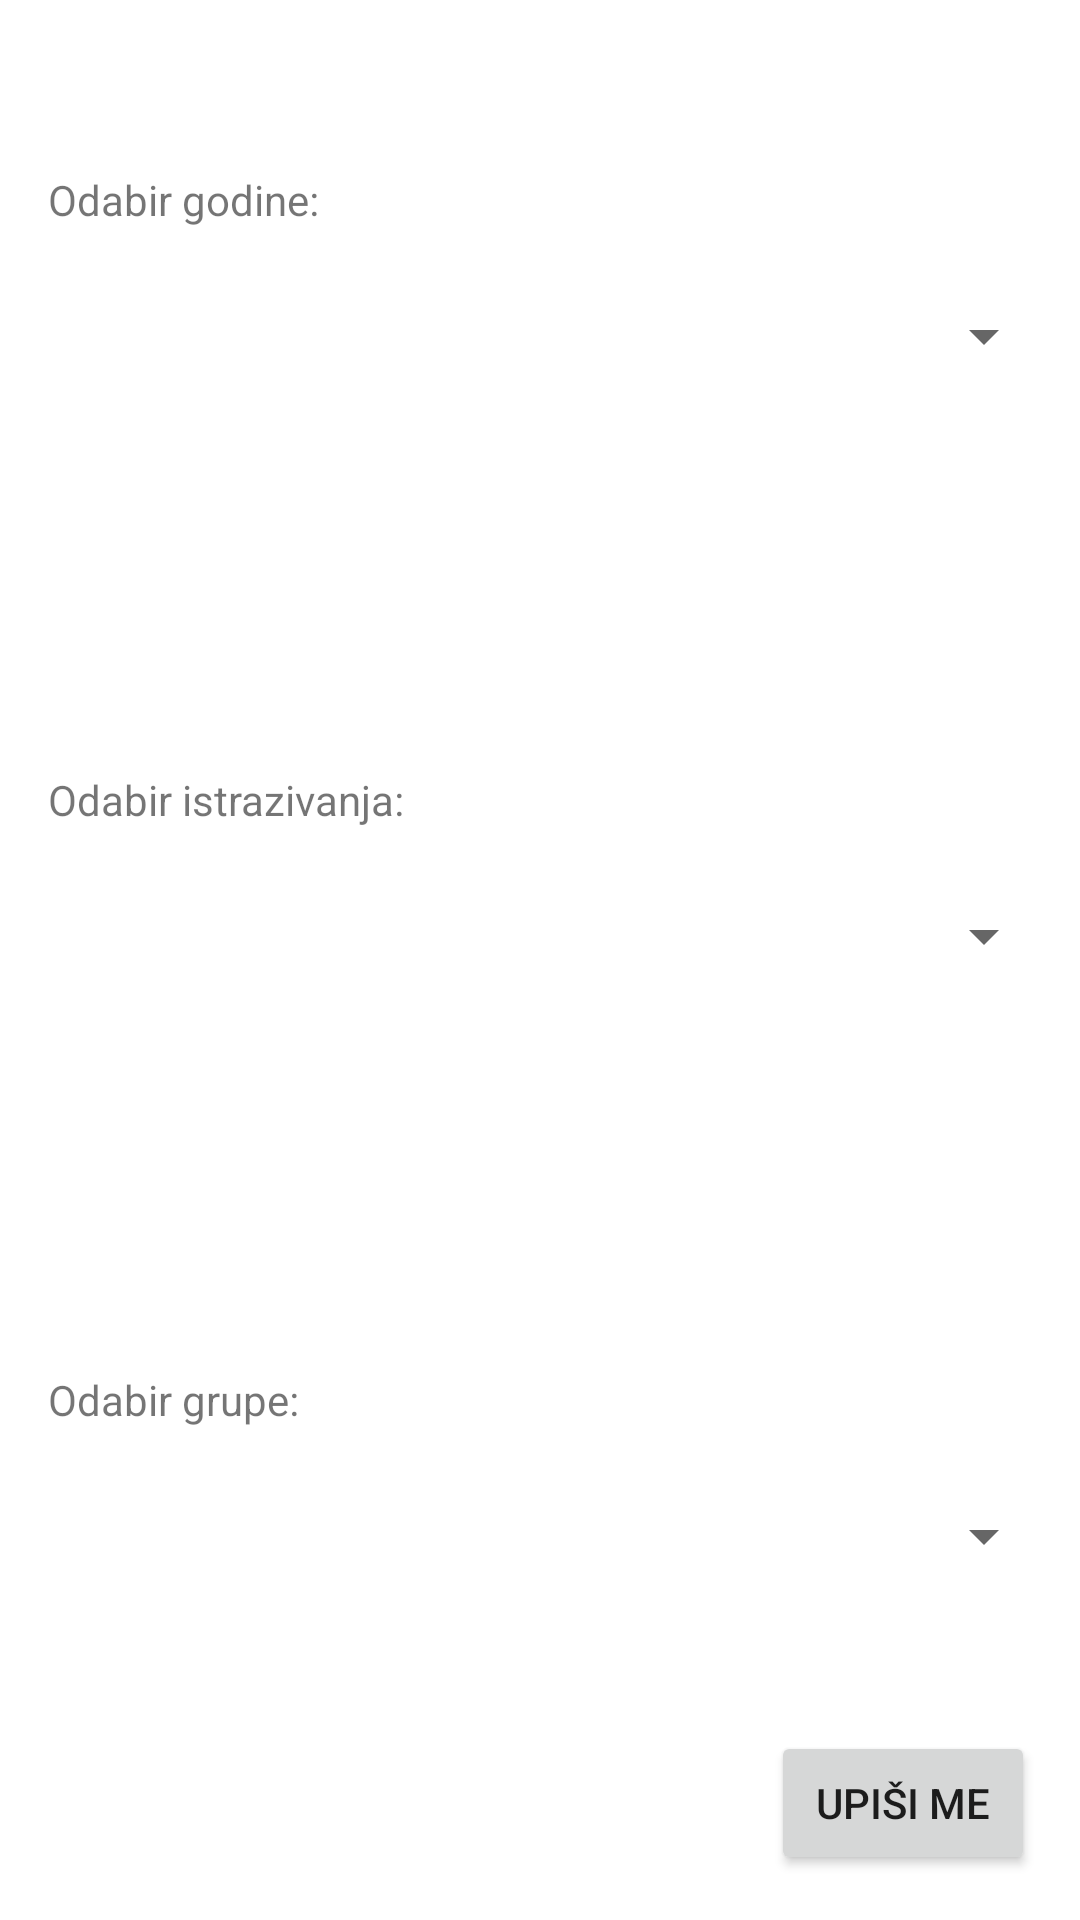

Produce the Android XML layout that renders to this screen, including the resource entries it uses.
<!-- AndroidManifest.xml: application theme Theme.Spirala1NB18835 -->
<!-- res/layout/activity_upis_istrazivanje.xml -->
<?xml version="1.0" encoding="utf-8"?>
<androidx.constraintlayout.widget.ConstraintLayout xmlns:android="http://schemas.android.com/apk/res/android"
    xmlns:app="http://schemas.android.com/apk/res-auto"
    xmlns:tools="http://schemas.android.com/tools"
    android:layout_width="match_parent"
    android:layout_height="match_parent"
    tools:context=".UpisIstrazivanjeActivity">

    <Spinner
        android:id="@+id/odabirGodina"
        android:layout_width="0dp"
        android:layout_height="wrap_content"

        android:layout_marginStart="8dp"
        android:layout_marginTop="100dp"
        android:layout_marginEnd="8dp"
        app:layout_constraintEnd_toEndOf="parent"
        app:layout_constraintStart_toStartOf="parent"
        app:layout_constraintTop_toTopOf="parent" />

    <Spinner
        android:id="@+id/odabirIstrazivanja"
        android:layout_width="0dp"
        android:layout_height="wrap_content"
        android:layout_marginStart="8dp"
        android:layout_marginTop="300dp"
        android:layout_marginEnd="8dp"
        app:layout_constraintEnd_toEndOf="parent"
        app:layout_constraintStart_toStartOf="parent"
        app:layout_constraintTop_toTopOf="parent" />

    <Spinner
        android:id="@+id/odabirGrupa"
        android:layout_width="0dp"
        android:layout_height="wrap_content"

        android:layout_marginStart="8dp"
        android:layout_marginTop="500dp"
        android:layout_marginEnd="8dp"
        app:layout_constraintEnd_toEndOf="parent"
        app:layout_constraintStart_toStartOf="parent"
        app:layout_constraintTop_toTopOf="parent" />

    <TextView
        android:id="@+id/textView"
        android:layout_width="0dp"
        android:layout_height="wrap_content"
        android:layout_marginStart="16dp"

        android:layout_marginTop="32dp"
        android:layout_marginEnd="16dp"
        android:layout_marginBottom="24dp"
        android:text="Odabir grupe:"
        app:layout_constraintBottom_toTopOf="@+id/odabirGrupa"
        app:layout_constraintEnd_toEndOf="parent"
        app:layout_constraintHorizontal_bias="0.0"
        app:layout_constraintStart_toStartOf="parent"
        app:layout_constraintTop_toBottomOf="@+id/odabirIstrazivanja"
        app:layout_constraintVertical_bias="1.0" />

    <TextView
        android:id="@+id/textView2"
        android:layout_width="0dp"
        android:layout_height="wrap_content"
        android:layout_marginStart="16dp"
        android:layout_marginEnd="16dp"
        android:layout_marginBottom="24dp"
        android:text="Odabir godine:"
        app:layout_constraintBottom_toTopOf="@+id/odabirGodina"
        app:layout_constraintEnd_toEndOf="parent"
        app:layout_constraintHorizontal_bias="0.0"
        app:layout_constraintStart_toStartOf="parent"
        app:layout_constraintTop_toTopOf="parent"
        app:layout_constraintVertical_bias="1.0" />

    <TextView
        android:id="@+id/textView3"
        android:layout_width="0dp"
        android:layout_height="wrap_content"
        android:layout_marginStart="16dp"
        android:layout_marginEnd="16dp"
        android:layout_marginBottom="24dp"
        android:text="Odabir istrazivanja:"
        app:layout_constraintBottom_toTopOf="@+id/odabirIstrazivanja"
        app:layout_constraintEnd_toEndOf="parent"
        app:layout_constraintHorizontal_bias="0.0"
        app:layout_constraintStart_toStartOf="parent"
        app:layout_constraintTop_toBottomOf="@+id/odabirGodina"
        app:layout_constraintVertical_bias="1.0" />

    <Button
        android:id="@+id/dodajIstrazivanjeDugme"
        android:layout_width="wrap_content"
        android:layout_height="wrap_content"
        android:layout_marginEnd="8dp"
        android:layout_marginBottom="8dp"
        android:text="Upiši me"
        app:layout_constraintBottom_toBottomOf="parent"
        app:layout_constraintEnd_toEndOf="parent"
        app:layout_constraintHorizontal_bias="0.973"
        app:layout_constraintStart_toStartOf="parent"
        app:layout_constraintTop_toBottomOf="@+id/odabirGodina"
        app:layout_constraintVertical_bias="0.985" />
</androidx.constraintlayout.widget.ConstraintLayout>
<!-- resources referenced by this layout -->
<resources>
  <style name="Theme.Spirala1NB18835" parent="Theme.MaterialComponents.DayNight.DarkActionBar">
          
          <item name="colorPrimary">@color/purple_500</item>
          <item name="colorPrimaryVariant">@color/purple_700</item>
          <item name="colorOnPrimary">@color/white</item>
          
          <item name="colorSecondary">@color/teal_200</item>
          <item name="colorSecondaryVariant">@color/teal_700</item>
          <item name="colorOnSecondary">@color/black</item>
          
          <item name="android:statusBarColor" tools:targetApi="l">?attr/colorPrimaryVariant</item>
          
      </style>
  <!-- not gathered from this repository: default colours our renderer supplied (Android Studio template values) -->
  <color name="purple_500">#FF6200EE</color>
  <color name="purple_700">#FF3700B3</color>
  <color name="teal_200">#FF03DAC5</color>
  <color name="teal_700">#FF018786</color>
  <color name="black">#FF000000</color>
  <color name="white">#FFFFFFFF</color>
</resources>
